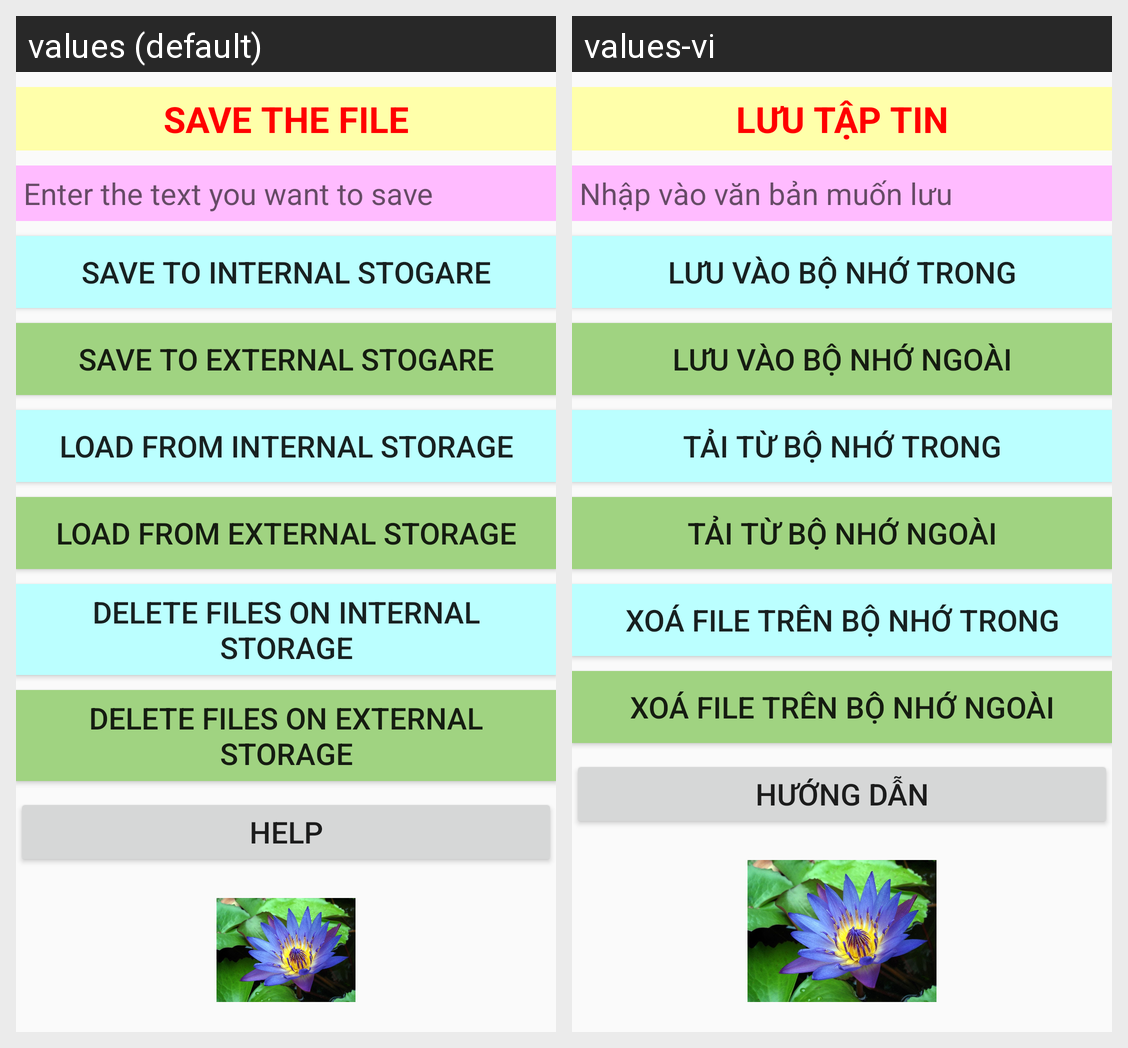

Locale-by-locale string values for the Android screen shown in this grid:
Android screen res/layout/activity_main.xml rendered under 2 locales, left to right: values (default), values-vi. Device: Nexus 5 (rendered at 1080×1920; each locale shown at half size, 540×960, under a caption strip naming it); theme Theme.AppCompat.Light.
Strings drawn on this screen, with the default value and each locale's value (text and hints the layout hard-codes, and strings that could not be matched under every locale, appear in the picture but are not listed):

txt0
  values: Save the file
  values-vi: Lưu tập tin

edittext1
  values: Enter the text you want to save
  values-vi: Nhập vào văn bản muốn lưu

btn1
  values: SAVE TO INTERNAL STOGARE
  values-vi: LƯU VÀO BỘ NHỚ TRONG

btn3
  values: SAVE TO EXTERNAL STOGARE
  values-vi: LƯU VÀO BỘ NHỚ NGOÀI

btn2
  values: LOAD FROM INTERNAL STORAGE
  values-vi: TẢI TỪ BỘ NHỚ TRONG

btn4
  values: LOAD FROM EXTERNAL STORAGE
  values-vi: TẢI TỪ BỘ NHỚ NGOÀI

btn5
  values: DELETE FILES ON INTERNAL STORAGE
  values-vi: XOÁ FILE TRÊN BỘ NHỚ TRONG

btn7
  values: DELETE FILES ON EXTERNAL STORAGE
  values-vi: XOÁ FILE TRÊN BỘ NHỚ NGOÀI

btn6
  values: HELP
  values-vi: HƯỚNG DẪN
